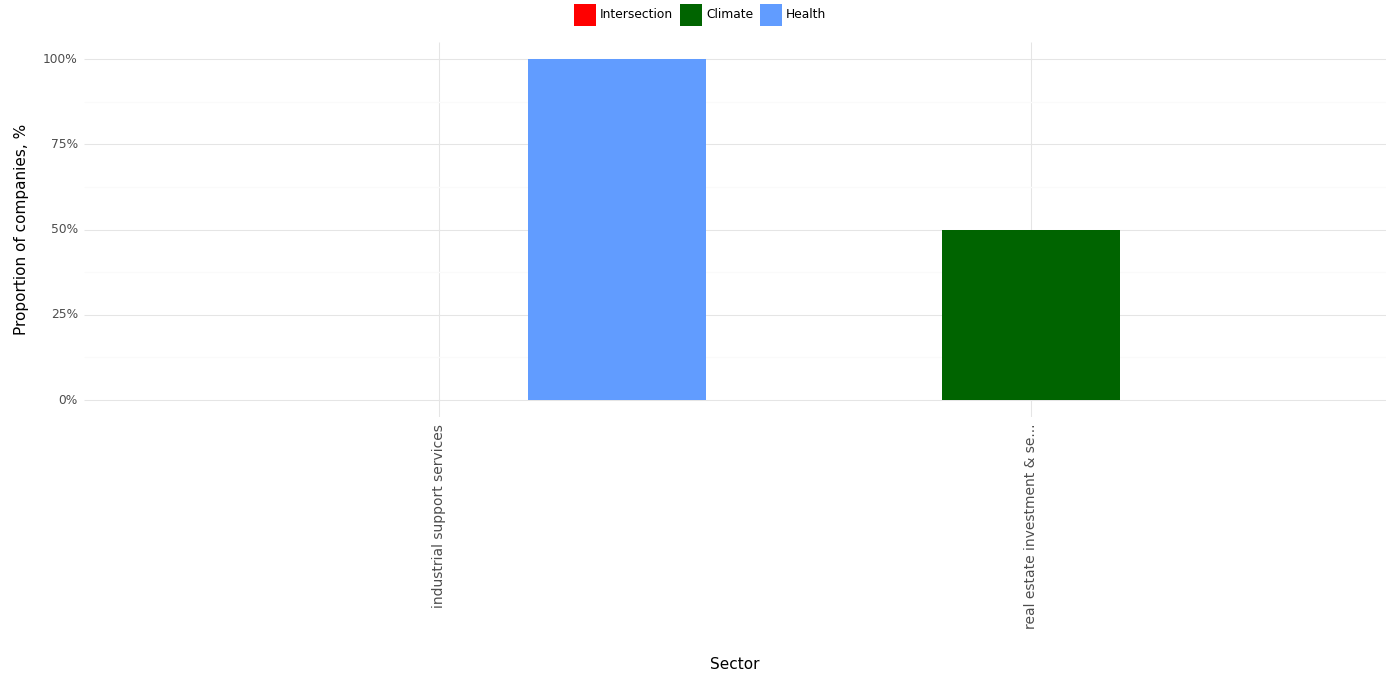

Values plotted in this chart, from the file beside it:
, Sector, Climate, Health, Intersection, Year
0, industrial support services, 0.0, 1.0, 0.0, 2023
1, real estate investment & se..., 0.5, 0.0, 0.0, 2023
